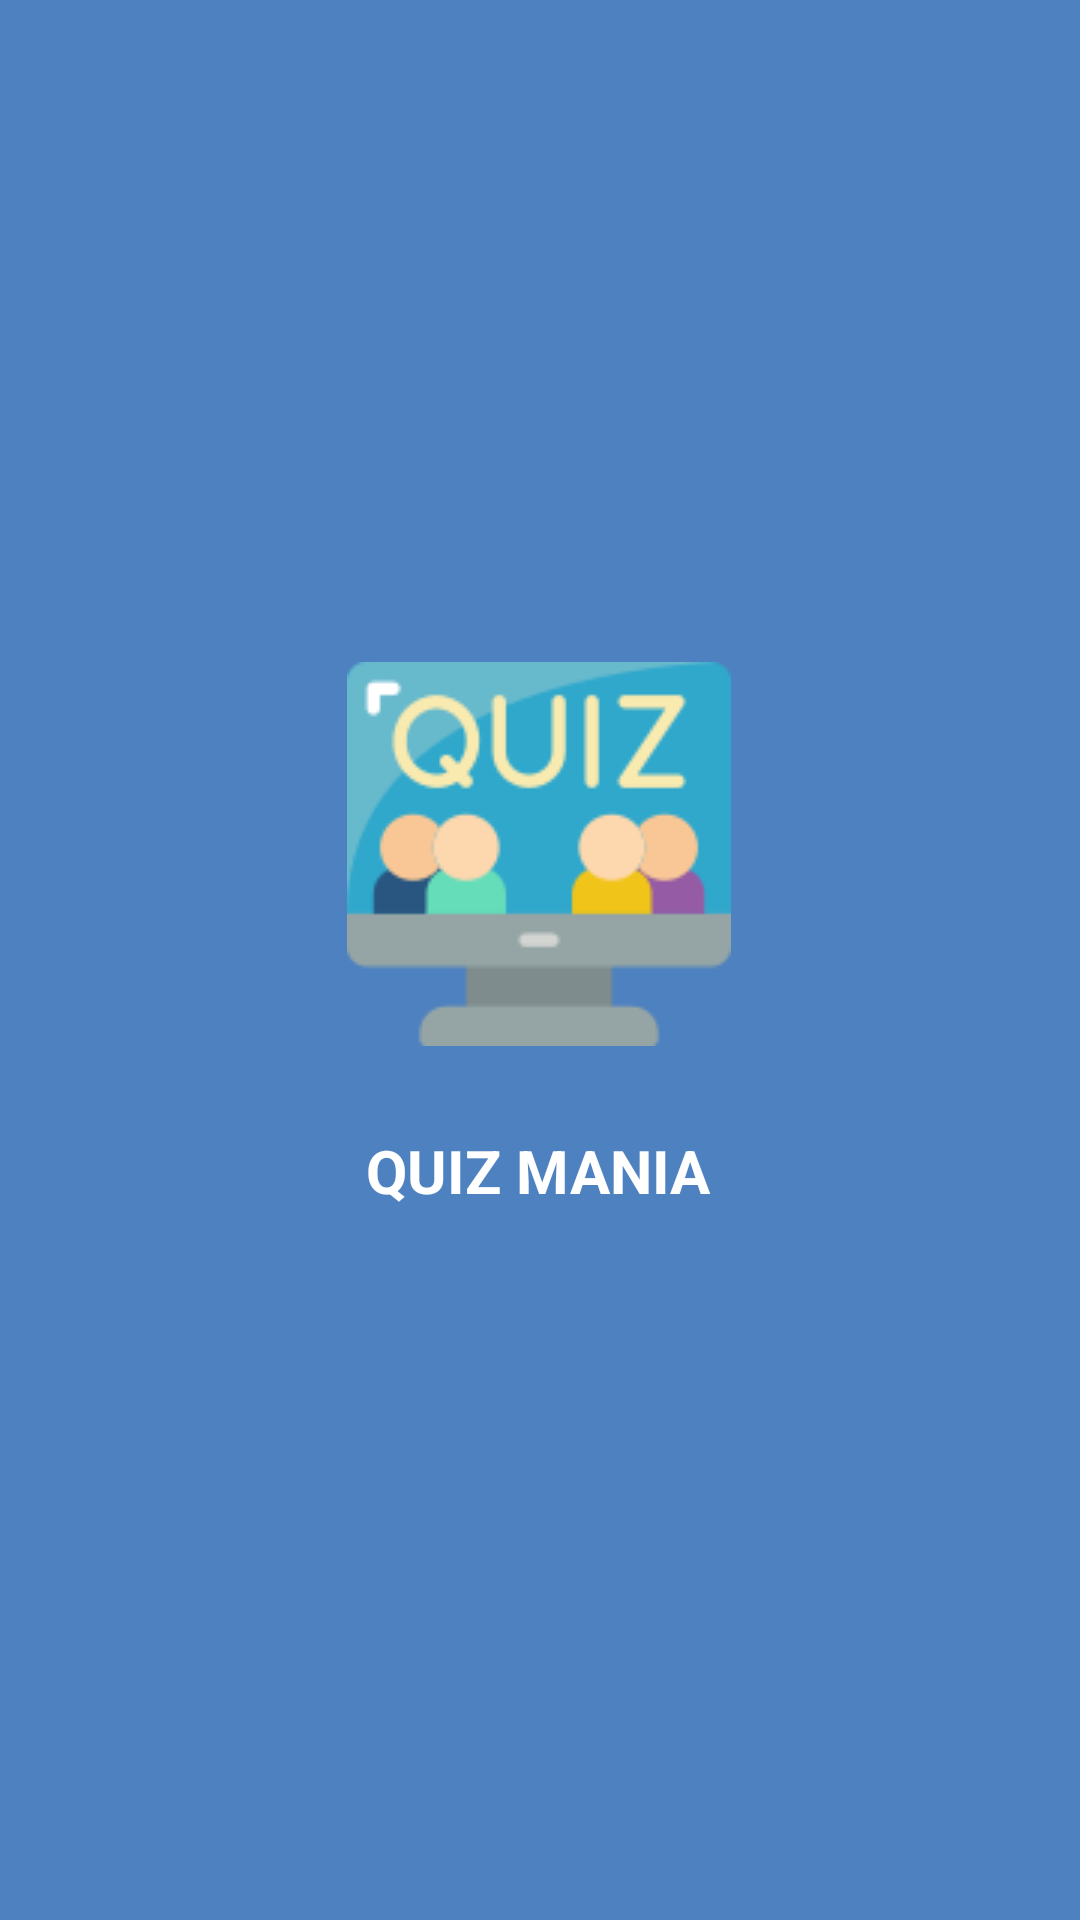

The Android layout XML behind this screen, and the referenced resources:
<!-- AndroidManifest.xml: application theme Theme.QuizMania -->
<!-- res/layout/activity_splash_screen.xml -->
<?xml version="1.0" encoding="utf-8"?>
<androidx.constraintlayout.widget.ConstraintLayout xmlns:android="http://schemas.android.com/apk/res/android"
    xmlns:app="http://schemas.android.com/apk/res-auto"
    xmlns:tools="http://schemas.android.com/tools"
    android:layout_width="match_parent"
    android:background="@color/blue"
    android:layout_height="match_parent"
    tools:context=".splash_screen">

    <ImageView
        android:id="@+id/imageView"
        android:layout_width="wrap_content"
        android:layout_height="wrap_content"
        app:layout_constraintBottom_toBottomOf="parent"
        app:layout_constraintEnd_toEndOf="parent"
        app:layout_constraintHorizontal_bias="0.498"
        app:layout_constraintStart_toStartOf="parent"
        app:layout_constraintTop_toTopOf="parent"
        app:layout_constraintVertical_bias="0.431"
        app:srcCompat="@drawable/img" />

    <TextView
        android:id="@+id/textView"
        android:layout_width="wrap_content"
        android:layout_height="wrap_content"
        android:layout_marginTop="28dp"
        android:text="QUIZ MANIA"
        android:textColor="@color/white"
        android:textSize="20sp"
        android:textStyle="bold"
        app:layout_constraintEnd_toEndOf="parent"
        app:layout_constraintHorizontal_bias="0.498"
        app:layout_constraintStart_toStartOf="parent"
        app:layout_constraintTop_toBottomOf="@+id/imageView" />

</androidx.constraintlayout.widget.ConstraintLayout>
<!-- resources referenced by this layout -->
<resources>
  <color name="blue">#4E81BF</color>
  <color name="white">#FFFFFFFF</color>
  <!-- drawable img: png bitmap (drawable, 5171 bytes) -->
  <style name="Theme.QuizMania" parent="Base.Theme.QuizMania" />
  <style name="Base.Theme.QuizMania" parent="Theme.AppCompat.DayNight.NoActionBar">
          
          
      </style>
</resources>
